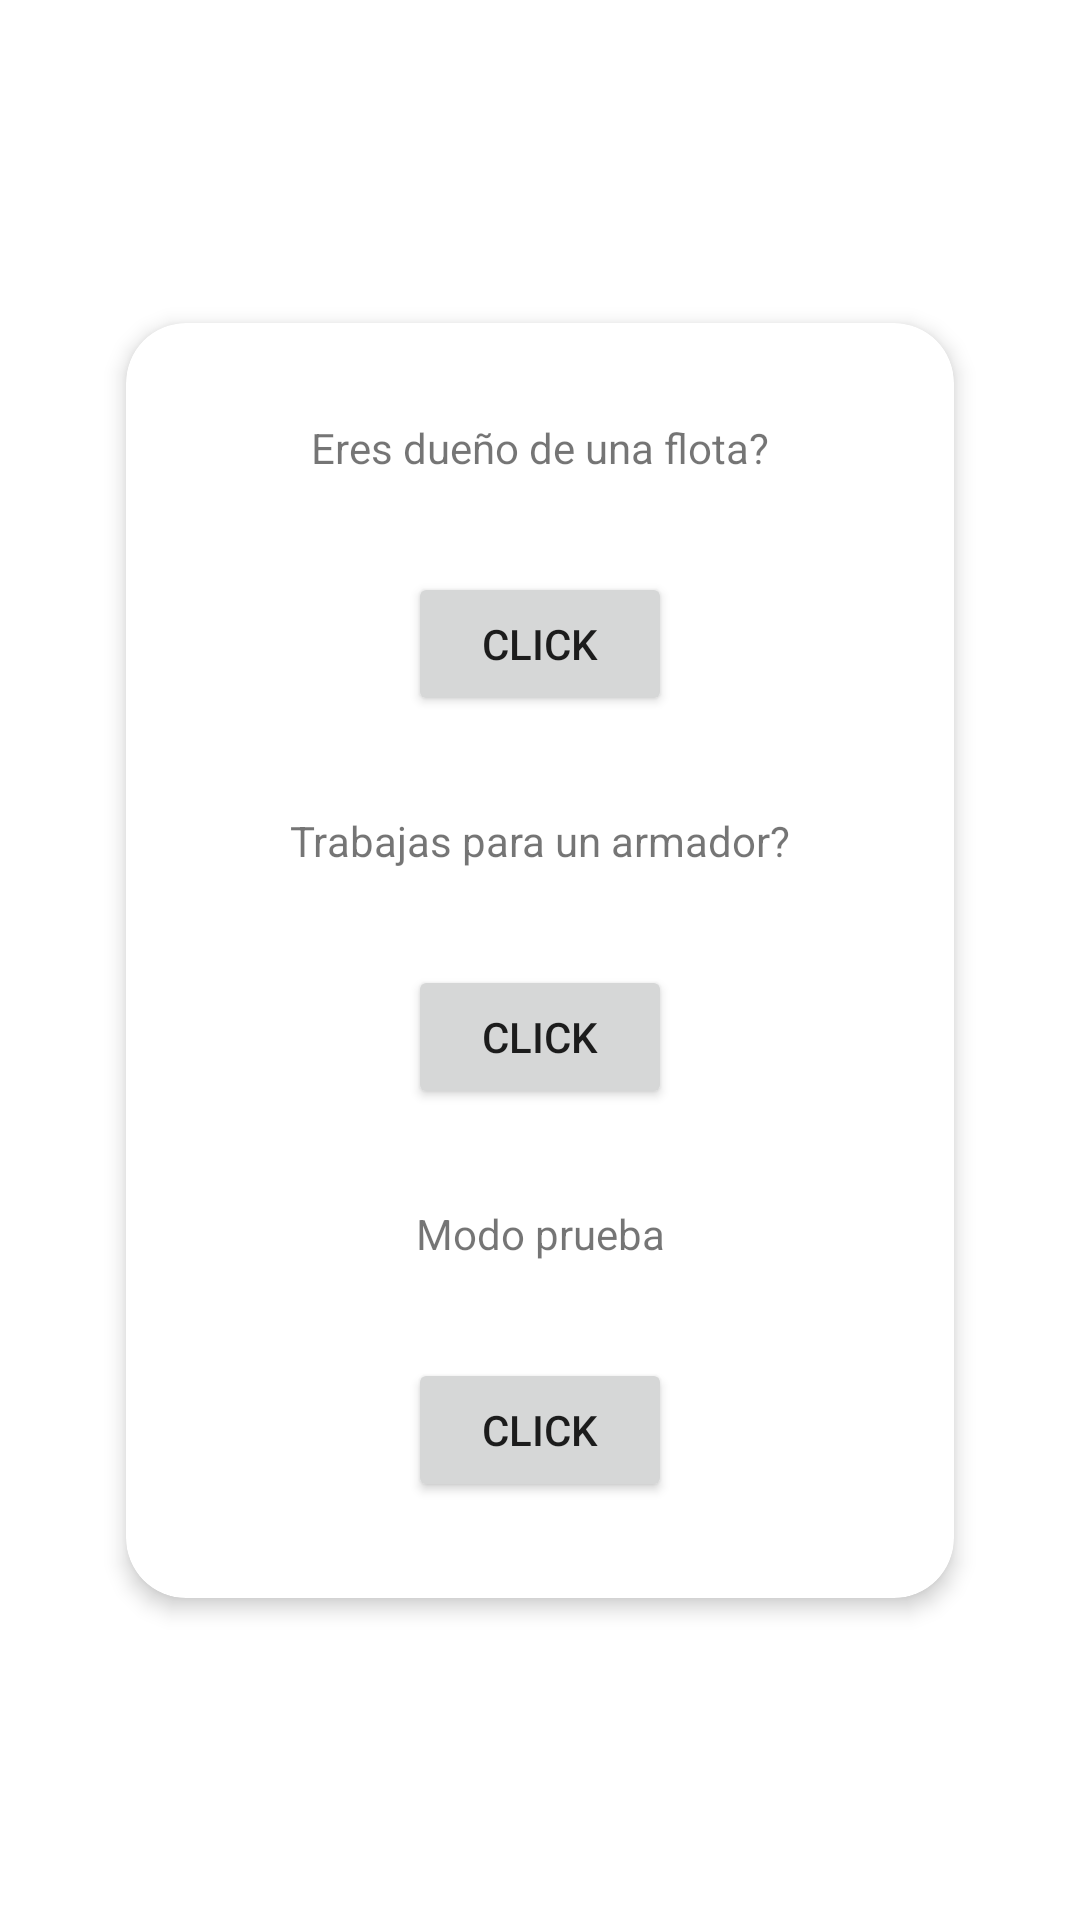

The Android layout XML behind this screen, and the referenced resources:
<!-- AndroidManifest.xml: application theme Theme.Upkeepapp -->
<!-- res/layout/activity_on_boarding.xml -->
<?xml version="1.0" encoding="utf-8"?>
<androidx.constraintlayout.widget.ConstraintLayout xmlns:android="http://schemas.android.com/apk/res/android"
    xmlns:app="http://schemas.android.com/apk/res-auto"
    xmlns:tools="http://schemas.android.com/tools"
    android:layout_width="match_parent"
    android:layout_height="match_parent"
    tools:context=".usecases.onboarding.OnBoardingActivity">

    <androidx.cardview.widget.CardView
        android:layout_width="0dp"
        android:layout_height="wrap_content"
        android:layout_marginStart="32dp"
        android:layout_marginTop="32dp"
        android:layout_marginEnd="32dp"
        android:layout_marginBottom="32dp"
        app:layout_constraintBottom_toBottomOf="parent"
        app:layout_constraintEnd_toEndOf="parent"
        app:layout_constraintStart_toStartOf="parent"
        app:layout_constraintTop_toTopOf="parent"
        android:animateLayoutChanges="true"
        app:cardCornerRadius="20dp"
        app:cardElevation="4dp"
        app:cardUseCompatPadding="true">

        <androidx.constraintlayout.widget.ConstraintLayout
            android:layout_width="match_parent"
            android:layout_height="match_parent">

            <TextView
                android:id="@+id/textView"
                android:layout_width="wrap_content"
                android:layout_height="wrap_content"
                android:layout_marginTop="32dp"
                android:text="Eres dueño de una flota?"
                app:layout_constraintEnd_toEndOf="parent"
                app:layout_constraintStart_toStartOf="parent"
                app:layout_constraintTop_toTopOf="parent" />

            <TextView
                android:id="@+id/textView2"
                android:layout_width="wrap_content"
                android:layout_height="wrap_content"
                android:layout_marginTop="32dp"
                android:text="Trabajas para un armador?"
                app:layout_constraintEnd_toEndOf="@+id/textView"
                app:layout_constraintStart_toStartOf="@+id/textView"
                app:layout_constraintTop_toBottomOf="@+id/button" />

            <Button
                android:id="@+id/button"
                android:layout_width="wrap_content"
                android:layout_height="wrap_content"
                android:layout_marginTop="32dp"
                android:text="Click"
                app:layout_constraintEnd_toEndOf="parent"
                app:layout_constraintStart_toStartOf="parent"
                app:layout_constraintTop_toBottomOf="@+id/textView" />

            <Button
                android:id="@+id/button3"
                android:layout_width="wrap_content"
                android:layout_height="wrap_content"
                android:layout_marginTop="32dp"
                android:text="Click"
                app:layout_constraintEnd_toEndOf="parent"
                app:layout_constraintStart_toStartOf="parent"
                app:layout_constraintTop_toBottomOf="@+id/textView2" />

            <TextView
                android:id="@+id/textView3"
                android:layout_width="wrap_content"
                android:layout_height="wrap_content"
                android:layout_marginTop="32dp"
                android:text="Modo prueba"
                app:layout_constraintEnd_toEndOf="parent"
                app:layout_constraintStart_toStartOf="parent"
                app:layout_constraintTop_toBottomOf="@+id/button3" />

            <Button
                android:id="@+id/button5"
                android:layout_width="wrap_content"
                android:layout_height="wrap_content"
                android:layout_marginTop="32dp"
                android:layout_marginBottom="32dp"
                android:text="Click"
                app:layout_constraintBottom_toBottomOf="parent"
                app:layout_constraintEnd_toEndOf="parent"
                app:layout_constraintStart_toStartOf="parent"
                app:layout_constraintTop_toBottomOf="@+id/textView3" />

        </androidx.constraintlayout.widget.ConstraintLayout>
    </androidx.cardview.widget.CardView>
</androidx.constraintlayout.widget.ConstraintLayout>
<!-- resources referenced by this layout -->
<resources>
  <style name="Theme.Upkeepapp" parent="Theme.MaterialComponents.DayNight.NoActionBar">
          
          <item name="colorPrimary">@color/purple_500</item>
          <item name="colorPrimaryVariant">@color/purple_700</item>
          <item name="colorOnPrimary">@color/white</item>
          
          <item name="colorSecondary">@color/teal_200</item>
          <item name="colorSecondaryVariant">@color/teal_700</item>
          <item name="colorOnSecondary">@color/black</item>
          
          <item name="android:statusBarColor" tools:targetApi="l">?attr/colorPrimaryVariant</item>
          
      </style>
  <color name="purple_500">#1565C0</color>
  <color name="purple_700">#283593</color>
  <color name="white">#FFFFFFFF</color>
  <color name="teal_200">#9E9D24</color>
  <color name="teal_700">#2E7D32</color>
  <color name="black">#FF000000</color>
</resources>
